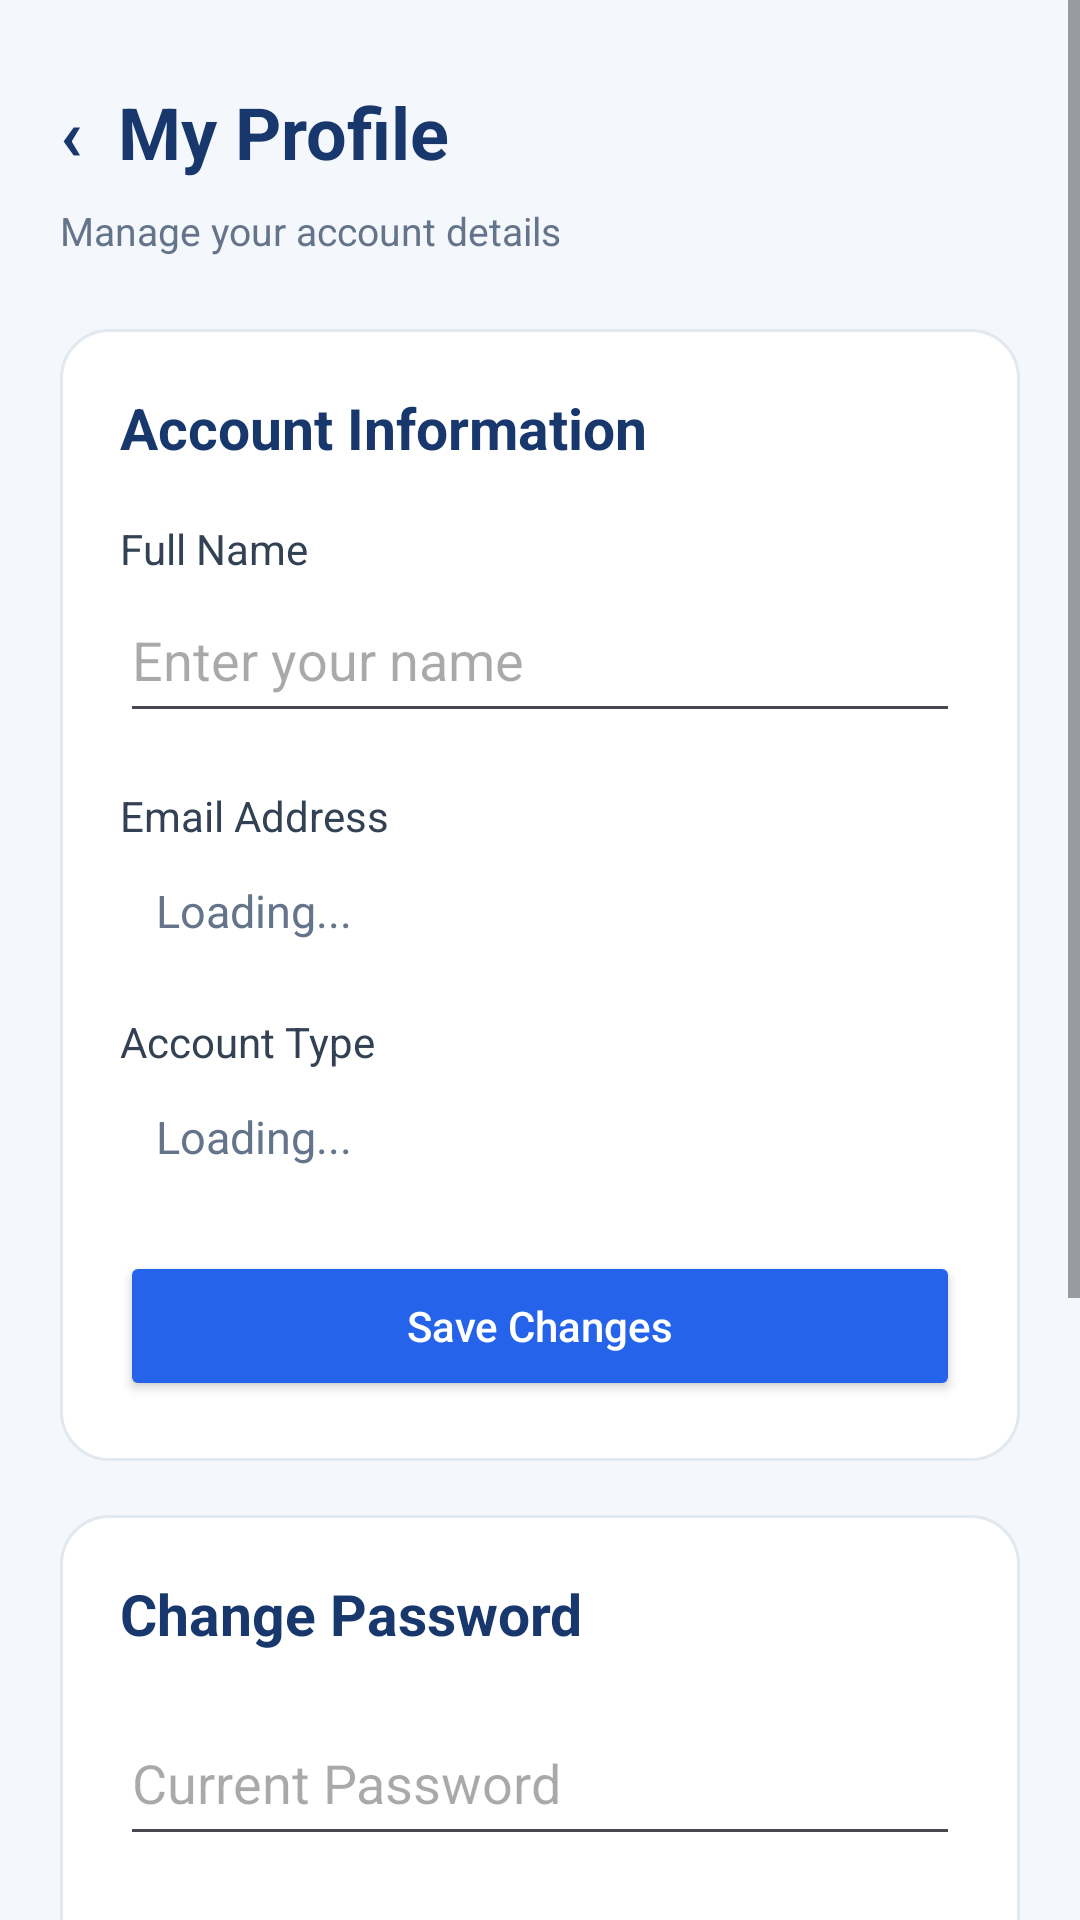

This screen was rendered from an Android layout file. Write that file and the resources it references.
<!-- AndroidManifest.xml: application theme Theme.AttendanceManagement -->
<!-- res/layout/activity_profile.xml -->
<?xml version="1.0" encoding="utf-8"?>
<ScrollView xmlns:android="http://schemas.android.com/apk/res/android"
    android:id="@+id/profileRoot"
    android:layout_width="match_parent"
    android:layout_height="match_parent"
    android:fillViewport="true"
    android:background="#F4F7FB">

    <LinearLayout
        android:layout_width="match_parent"
        android:layout_height="wrap_content"
        android:orientation="vertical"
        android:padding="20dp">

        <TextView
            android:id="@+id/backButton"
            android:layout_width="wrap_content"
            android:layout_height="48dp"
            android:gravity="center_vertical"
            android:text="‹  My Profile"
            android:textColor="#17376D"
            android:textSize="24sp"
            android:textStyle="bold"
            android:contentDescription="Back to dashboard"/>

        <TextView
            android:layout_width="match_parent"
            android:layout_height="wrap_content"
            android:text="Manage your account details"
            android:textColor="#64748B"
            android:textSize="13sp"
            android:layout_marginBottom="24dp"/>

        
        <LinearLayout
            android:layout_width="match_parent"
            android:layout_height="wrap_content"
            android:orientation="vertical"
            android:background="@drawable/card_bg"
            android:padding="20dp"
            android:layout_marginBottom="18dp">

            <TextView
                android:layout_width="match_parent"
                android:layout_height="wrap_content"
                android:text="Account Information"
                android:textSize="19sp"
                android:textStyle="bold"
                android:textColor="#17376D"
                android:layout_marginBottom="18dp"/>

            <TextView
                android:layout_width="match_parent"
                android:layout_height="wrap_content"
                android:text="Full Name"
                android:textColor="#334155"
                android:textSize="14sp"/>

            <EditText
                android:id="@+id/nameInput"
                android:layout_width="match_parent"
                android:layout_height="52dp"
                android:hint="Enter your name"
                android:inputType="textPersonName"
                android:singleLine="true"
                android:maxLength="80"/>

            <TextView
                android:layout_width="match_parent"
                android:layout_height="wrap_content"
                android:text="Email Address"
                android:textColor="#334155"
                android:layout_marginTop="18dp"/>

            <TextView
                android:id="@+id/emailText"
                android:layout_width="match_parent"
                android:layout_height="wrap_content"
                android:text="Loading..."
                android:textColor="#64748B"
                android:textSize="15sp"
                android:padding="12dp"/>

            <TextView
                android:layout_width="match_parent"
                android:layout_height="wrap_content"
                android:text="Account Type"
                android:textColor="#334155"
                android:layout_marginTop="12dp"/>

            <TextView
                android:id="@+id/roleText"
                android:layout_width="match_parent"
                android:layout_height="wrap_content"
                android:text="Loading..."
                android:textColor="#64748B"
                android:textSize="15sp"
                android:padding="12dp"/>

            <Button
                android:id="@+id/saveNameButton"
                android:layout_width="match_parent"
                android:layout_height="50dp"
                android:text="Save Changes"
                android:textAllCaps="false"
                android:textColor="#FFFFFF"
                android:backgroundTint="#2563EB"
                android:layout_marginTop="16dp"/>
        </LinearLayout>

        
        <LinearLayout
            android:layout_width="match_parent"
            android:layout_height="wrap_content"
            android:orientation="vertical"
            android:padding="20dp"
            android:background="@drawable/card_bg">

            <TextView
                android:layout_width="match_parent"
                android:layout_height="wrap_content"
                android:text="Change Password"
                android:textColor="#17376D"
                android:textStyle="bold"
                android:textSize="19sp"
                android:layout_marginBottom="16dp"/>

            <EditText
                android:id="@+id/currentPasswordInput"
                android:layout_width="match_parent"
                android:layout_height="52dp"
                android:hint="Current Password"
                android:inputType="textPassword"/>

            <EditText
                android:id="@+id/newPasswordInput"
                android:layout_width="match_parent"
                android:layout_height="52dp"
                android:layout_marginTop="12dp"
                android:hint="New Password"
                android:inputType="textPassword"/>

            <EditText
                android:id="@+id/confirmPasswordInput"
                android:layout_width="match_parent"
                android:layout_height="52dp"
                android:layout_marginTop="12dp"
                android:hint="Confirm New Password"
                android:inputType="textPassword"/>

            <Button
                android:id="@+id/changePasswordButton"
                android:layout_width="match_parent"
                android:layout_height="50dp"
                android:layout_marginTop="20dp"
                android:text="Update Password"
                android:textAllCaps="false"
                android:textColor="#17376D"
                android:backgroundTint="#DBEAFE"/>
        </LinearLayout>
        <Button
            android:id="@+id/profileLogoutButton"
            android:layout_width="match_parent"
            android:layout_height="50dp"
            android:layout_marginTop="20dp"
            android:layout_marginBottom="20dp"
            android:text="Logout"
            android:textAllCaps="false"
            android:textColor="#FFFFFF"
            android:backgroundTint="#DC2626"/>
    </LinearLayout>
</ScrollView>
<!-- resources referenced by this layout -->
<resources>
  <!-- drawable card_bg (drawable) -->
  <?xml version="1.0" encoding="utf-8"?>
  <shape xmlns:android="http://schemas.android.com/apk/res/android"
      android:shape="rectangle">
  
      <solid android:color="#FFFFFF" />
  
      <corners android:radius="16dp" />
  
      <stroke
          android:width="1dp"
          android:color="#E2E8F0" />
  
      <padding
          android:left="12dp"
          android:top="12dp"
          android:right="12dp"
          android:bottom="12dp" />
  
  </shape>
  <style name="Theme.AttendanceManagement" parent="Base.Theme.AttendanceManagement" />
  <style name="Base.Theme.AttendanceManagement" parent="Theme.Material3.DayNight.NoActionBar">
  
          <item name="colorPrimary">#2563EB</item>
          <item name="colorOnPrimary">#FFFFFF</item>
          <item name="android:windowLightStatusBar">true</item>
          <item name="android:windowBackground">#F4F7FC</item>
  
      </style>
</resources>
